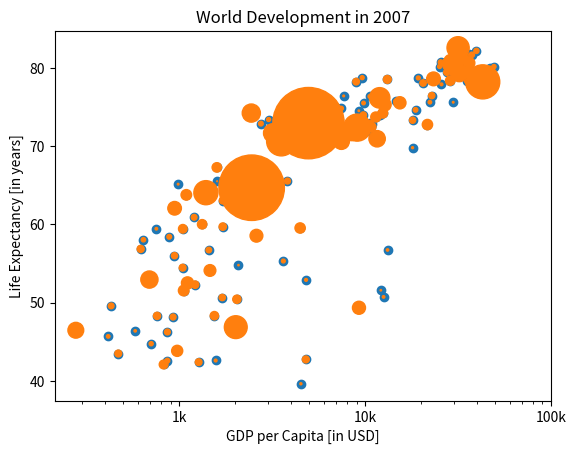

This chart was generated by the following Python code:
"""
It's time to customize your own plot. This is the fun part, you will see your plot come to life!
You're going to work on the scatter plot with world development data: GDP per capita on the x-axis (logarithmic scale), life expectancy on the y-axis. The code for this plot is available in the script.
As a first step, let's add axis labels and a title to the plot. You can do this with the xlabel(), ylabel() and title() functions, available in matplotlib.pyplot. This sub-package is already imported as plt.
"""
gdp_cap = [974.5803384, 5937.029525999999, 6223.367465, 4797.231267, 12779.37964, 34435.367439999995, 36126.4927, 29796.04834, 1391.253792, 33692.60508, 1441.284873, 3822.137084, 7446.298803, 12569.85177, 9065.800825, 10680.79282, 1217.032994, 430.0706916, 1713.778686, 2042.09524, 36319.23501, 706.016537, 1704.063724, 13171.63885, 4959.114854, 7006.580419, 986.1478792, 277.5518587, 3632.557798, 9645.06142, 1544.750112, 14619.222719999998, 8948.102923, 22833.30851, 35278.41874, 2082.4815670000003, 6025.374752000001, 6873.262326000001, 5581.180998, 5728.353514, 12154.08975, 641.3695236000001, 690.8055759, 33207.0844, 30470.0167, 13206.48452, 752.7497265, 32170.37442, 1327.60891, 27538.41188, 5186.050003, 942.6542111, 579.2317429999999, 1201.637154, 3548.3308460000003, 39724.97867, 18008.94444, 36180.78919, 2452.210407, 3540.651564, 11605.71449, 4471.061906, 40675.99635, 25523.2771, 28569.7197, 7320.880262000001, 31656.06806, 4519.461171, 1463.249282, 1593.06548, 23348.139730000003, 47306.98978, 10461.05868, 1569.331442, 414.5073415, 12057.49928, 1044.770126, 759.3499101, 12451.6558, 1042.581557, 1803.151496, 10956.99112, 11977.57496, 3095.7722710000003, 9253.896111, 3820.17523, 823.6856205, 944.0, 4811.060429, 1091.359778, 36797.93332, 25185.00911, 2749.320965, 619.6768923999999, 2013.977305, 49357.19017, 22316.19287, 2605.94758, 9809.185636, 4172.838464, 7408.905561, 3190.481016, 15389.924680000002, 20509.64777, 19328.70901, 7670.122558, 10808.47561, 863.0884639000001, 1598.435089, 21654.83194, 1712.472136, 9786.534714, 862.5407561000001, 47143.17964, 18678.31435, 25768.25759, 926.1410683, 9269.657808, 28821.0637, 3970.095407, 2602.394995, 4513.480643, 33859.74835, 37506.41907, 4184.548089, 28718.27684, 1107.482182, 7458.396326999999, 882.9699437999999, 18008.50924, 7092.923025, 8458.276384, 1056.380121, 33203.26128, 42951.65309, 10611.46299, 11415.80569, 2441.576404, 3025.349798, 2280.769906, 1271.211593, 469.70929810000007]
life_exp = [43.828, 76.423, 72.301, 42.731, 75.32, 81.235, 79.829, 75.635, 64.062, 79.441, 56.728, 65.554, 74.852, 50.728, 72.39, 73.005, 52.295, 49.58, 59.723, 50.43, 80.653, 44.74100000000001, 50.651, 78.553, 72.961, 72.889, 65.152, 46.462, 55.322, 78.782, 48.328, 75.748, 78.273, 76.486, 78.332, 54.791, 72.235, 74.994, 71.33800000000001, 71.878, 51.57899999999999, 58.04, 52.947, 79.313, 80.657, 56.735, 59.448, 79.406, 60.022, 79.483, 70.259, 56.007, 46.388000000000005, 60.916, 70.19800000000001, 82.208, 73.33800000000001, 81.757, 64.69800000000001, 70.65, 70.964, 59.545, 78.885, 80.745, 80.546, 72.567, 82.603, 72.535, 54.11, 67.297, 78.623, 77.58800000000001, 71.993, 42.592, 45.678, 73.952, 59.443000000000005, 48.303, 74.241, 54.467, 64.164, 72.801, 76.195, 66.803, 74.543, 71.164, 42.082, 62.069, 52.906000000000006, 63.785, 79.762, 80.204, 72.899, 56.867, 46.859, 80.196, 75.64, 65.483, 75.53699999999999, 71.752, 71.421, 71.688, 75.563, 78.098, 78.74600000000001, 76.442, 72.476, 46.242, 65.528, 72.777, 63.062, 74.002, 42.568000000000005, 79.972, 74.663, 77.926, 48.159, 49.339, 80.941, 72.396, 58.556, 39.613, 80.884, 81.70100000000001, 74.143, 78.4, 52.517, 70.616, 58.42, 69.819, 73.923, 71.777, 51.542, 79.425, 78.242, 76.384, 73.747, 74.249, 73.422, 62.698, 42.38399999999999, 43.487]
import matplotlib.pyplot as plt
# Basic scatter plot, log scale
plt.scatter(gdp_cap, life_exp)
plt.xscale('log')
# Strings
xlab = 'GDP per Capita [in USD]'
ylab = 'Life Expectancy [in years]'
title = 'World Development in 2007'
# Add axis labels
plt.xlabel(xlab)
plt.ylabel(ylab)
# Add title
plt.title(title)
# After customizing, display the plot
plt.show()

"""
Demonstrated how you could control the y-ticks by specifying two arguments:
plt.yticks([0,1,2], ["one","two","three"])
In this example, the ticks corresponding to the numbers 0, 1 and 2 will be replaced by one, two and three, respectively.
Let's do a similar thing for the x-axis of your world development chart, with the xticks() function. The tick values 1000, 10000 and 100000 should be replaced by 1k, 10k and 100k. To this end, two lists have already been created for you: tick_val and tick_lab.
"""
plt.clf()
# Scatter plot
plt.scatter(gdp_cap, life_exp)
# Previous customizations
plt.xscale('log')
plt.xlabel('GDP per Capita [in USD]')
plt.ylabel('Life Expectancy [in years]')
plt.title('World Development in 2007')
# Definition of tick_val and tick_lab
tick_val = [1000, 10000, 100000]
tick_lab = ['1k', '10k', '100k']
# Adapt the ticks on the x-axis
plt.xticks(tick_val,tick_lab)
# After customizing, display the plot
plt.show()

"""
Right now, the scatter plot is just a cloud of blue dots, indistinguishable from each other. Let's change this. Wouldn't it be nice if the size of the dots corresponds to the population?
To accomplish this, there is a list pop loaded in your workspace. It contains population numbers for each country expressed in millions. You can see that this list is added to the scatter method, as the argument s, for size.
"""
pop = [31.889923, 3.600523, 33.333216, 12.420476, 40.301927, 20.434176, 8.199783, 0.708573, 150.448339, 10.392226, 8.078314, 9.119152, 4.552198, 1.639131, 190.010647, 7.322858, 14.326203, 8.390505, 14.131858, 17.696293, 33.390141, 4.369038, 10.238807, 16.284741, 1318.683096, 44.22755, 0.71096, 64.606759, 3.80061, 4.133884, 18.013409, 4.493312, 11.416987, 10.228744, 5.46812, 0.496374, 9.319622, 13.75568, 80.264543, 6.939688, 0.551201, 4.906585, 76.511887, 5.23846, 61.083916, 1.454867, 1.688359, 82.400996, 22.873338, 10.70629, 12.572928, 9.947814, 1.472041, 8.502814, 7.483763, 6.980412, 9.956108, 0.301931, 1110.396331, 223.547, 69.45357, 27.499638, 4.109086, 6.426679, 58.147733, 2.780132, 127.467972, 6.053193, 35.610177, 23.301725, 49.04479, 2.505559, 3.921278, 2.012649, 3.193942, 6.036914, 19.167654, 13.327079, 24.821286, 12.031795, 3.270065, 1.250882, 108.700891, 2.874127, 0.684736, 33.757175, 19.951656, 47.76198, 2.05508, 28.90179, 16.570613, 4.115771, 5.675356, 12.894865, 135.031164, 4.627926, 3.204897, 169.270617, 3.242173, 6.667147, 28.674757, 91.077287, 38.518241, 10.642836, 3.942491, 0.798094, 22.276056, 8.860588, 0.199579, 27.601038, 12.267493, 10.150265, 6.144562, 4.553009, 5.447502, 2.009245, 9.118773, 43.997828, 40.448191, 20.378239, 42.292929, 1.133066, 9.031088, 7.554661, 19.314747, 23.174294, 38.13964, 65.068149, 5.701579, 1.056608, 10.276158, 71.158647, 29.170398, 60.776238, 301.139947, 3.447496, 26.084662, 85.262356, 4.018332, 22.211743, 11.746035, 12.311143]
# Import numpy as np
import numpy as np
# Store pop as a numpy array: np_pop
np_pop = np.array(pop)
# Double np_pop
np_pop = np_pop * 2
# Update: set s argument to np_pop
plt.scatter(gdp_cap, life_exp, s = np_pop)
# Previous customizations
plt.xscale('log')
plt.xlabel('GDP per Capita [in USD]')
plt.ylabel('Life Expectancy [in years]')
plt.title('World Development in 2007')
plt.xticks([1000, 10000, 100000],['1k', '10k', '100k'])
# Display the plot
plt.show()

"""
The next step is making the plot more colorful! To do this, a list col has been created for you. It's a list with a color for each corresponding country, depending on the continent the country is part of.
How did we make the list col you ask? The Gapminder data contains a list continent with the continent each country belongs to. A dictionary is constructed that maps continents onto colors:
dict = {
    'Asia':'red',
    'Europe':'green',
    'Africa':'blue',
    'Americas':'yellow',
    'Oceania':'black'
}
"""

"""
# cont = ['Asia', 'Europe', 'Africa', 'Africa', 'Americas', 'Oceania', 'Europe', 'Asia', 'Asia', 'Europe', 'Africa', 'Americas', 'Europe', 'Africa', 'Americas', 'Europe', 'Africa', 'Africa', 'Asia', 'Africa', 'Americas', 'Africa', 'Africa', 'Americas', 'Asia', 'Americas', 'Africa', 'Africa', 'Africa', 'Americas', 'Africa', 'Europe', 'Americas', 'Europe', 'Europe', 'Africa', 'Americas', 'Americas', 'Africa', 'Americas', 'Africa', 'Africa', 'Africa', 'Europe', 'Europe', 'Africa', 'Africa', 'Europe', 'Africa', 'Europe', 'Americas', 'Africa', 'Africa', 'Americas', 'Americas', 'Asia', 'Europe', 'Europe', 'Asia', 'Asia', 'Asia', 'Asia', 'Europe', 'Asia', 'Europe', 'Americas', 'Asia', 'Asia', 'Africa', 'Asia', 'Asia', 'Asia', 'Asia', 'Africa', 'Africa', 'Africa', 'Africa', 'Africa', 'Asia', 'Africa', 'Africa', 'Africa', 'Americas', 'Asia', 'Europe', 'Africa', 'Africa', 'Asia', 'Africa', 'Asia', 'Europe', 'Oceania', 'Americas', 'Africa', 'Africa', 'Europe', 'Asia', 'Asia', 'Americas', 'Americas', 'Americas', 'Asia', 'Europe', 'Europe', 'Americas', 'Africa', 'Europe', 'Africa', 'Africa', 'Asia', 'Africa', 'Europe', 'Africa', 'Asia', 'Europe', 'Europe', 'Africa', 'Africa', 'Europe', 'Asia', 'Africa', 'Africa', 'Europe', 'Europe', 'Asia', 'Asia', 'Africa', 'Asia', 'Africa', 'Americas', 'Africa', 'Europe', 'Africa', 'Europe', 'Americas', 'Americas', 'Americas', 'Asia', 'Asia', 'Asia', 'Africa', 'Africa']
# dict = {
#     'Asia':'red',
#     'Europe':'green',
#     'Africa':'blue',
#     'Americas':'yellow',
#     'Oceania':'black'
# }
"""


# # Specify c and alpha inside plt.scatter()
# plt.scatter(x = gdp_cap, y = life_exp, s = np.array(pop) * 2, c = col, alpha = 0.8)
# # Previous customizations
# plt.xscale('log')
# plt.xlabel('GDP per Capita [in USD]')
# plt.ylabel('Life Expectancy [in years]')
# plt.title('World Development in 2007')
# plt.xticks([1000,10000,100000], ['1k','10k','100k'])
#
# # Show the plot
# plt.show()

"""
In above program the color is  not wroking. as we domnt know how to color countries as per continent and update it to list. we will learn this later.
"""

"""
ADDITIONAL CUSTOMIZATIONS:
If you have another look at the script, under # Additional Customizations, you'll see that there are two plt.text() functions now. They add the words "India" and "China" in the plot.
# Scatter plot
plt.scatter(x = gdp_cap, y = life_exp, s = np.array(pop) * 2, c = col, alpha = 0.8)
"""
# PREVIOUS CUSTOMIZATIONS <<<------------
#plt.xscale('log')
#plt.xlabel('GDP per Capita [in USD]')
#plt.ylabel('Life Expectancy [in years]')
#plt.title('World Development in 2007')
#plt.xticks([1000,10000,100000], ['1k','10k','100k'])
## Additional customizations
#plt.text(1550, 71, 'India')
#plt.text(5700, 80, 'China')
## Add grid() call
#plt.grid(True)
## Show the plot
#plt.show()